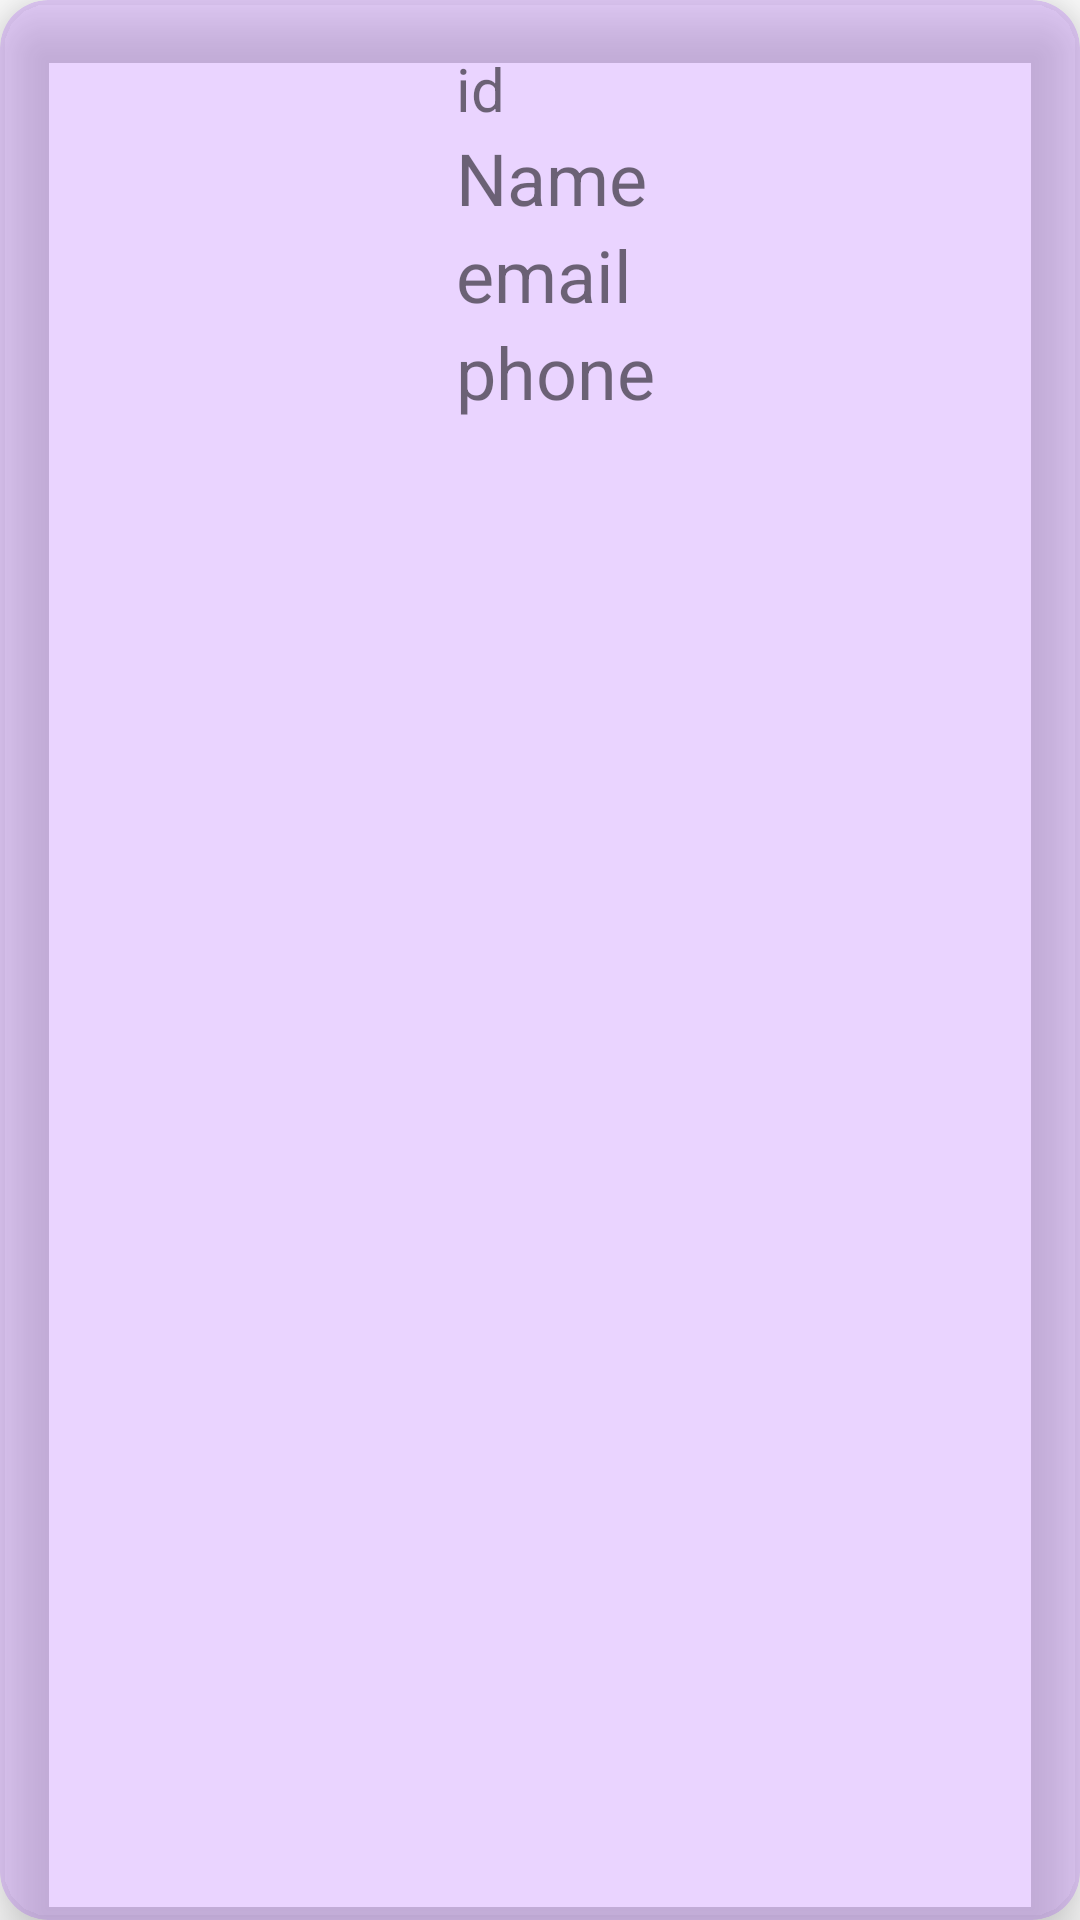

Here is an Android app screen rendered from its layout file. Give the layout XML and the strings, colors and styles it references.
<!-- AndroidManifest.xml: application theme Theme.Example_room -->
<!-- res/layout/userentry.xml -->
<?xml version="1.0" encoding="utf-8"?>
<androidx.cardview.widget.CardView xmlns:android="http://schemas.android.com/apk/res/android"
    xmlns:app="http://schemas.android.com/apk/res-auto"
    android:layout_width="match_parent"
    android:layout_height="wrap_content"
    android:layout_margin="8dp"
    android:backgroundTint="#2C8307FF"
    app:cardCornerRadius="16dp"
    app:cardElevation="12dp">

    <LinearLayout
        android:layout_width="match_parent"
        android:layout_height="wrap_content"
        android:layout_margin="16dp"
        android:orientation="horizontal">

        <ImageView
            android:id="@+id/iView"
            android:layout_width="120dp"
            android:layout_height="120dp" />

        <LinearLayout
            android:layout_marginLeft="16dp"
            android:layout_width="match_parent"
            android:layout_height="wrap_content"
            android:orientation="vertical">

            <TextView
                android:id="@+id/tvId"
                android:layout_width="match_parent"
                android:layout_height="wrap_content"
                android:text="id"
                android:textSize="20sp" />
            <TextView
                android:id="@+id/tvName"
                android:layout_width="match_parent"
                android:layout_height="wrap_content"
                android:text="Name"
                android:textSize="24sp" />

            <TextView
                android:id="@+id/tvEmail"
                android:layout_width="match_parent"
                android:layout_height="wrap_content"
                android:text="email"
                android:textSize="24sp" />

            <TextView
                android:id="@+id/tvPhone"
                android:layout_width="match_parent"
                android:layout_height="wrap_content"
                android:text="phone"
                android:textSize="24sp" />



        </LinearLayout>
    </LinearLayout>

</androidx.cardview.widget.CardView>
<!-- resources referenced by this layout -->
<resources>
  <style name="Theme.Example_room" parent="Theme.MaterialComponents.DayNight.DarkActionBar">
          
          <item name="colorPrimary">@color/purple_500</item>
          <item name="colorPrimaryVariant">@color/purple_700</item>
          <item name="colorOnPrimary">@color/white</item>
          
          <item name="colorSecondary">@color/teal_200</item>
          <item name="colorSecondaryVariant">@color/teal_700</item>
          <item name="colorOnSecondary">@color/black</item>
          
          <item name="android:statusBarColor" tools:targetApi="l">?attr/colorPrimaryVariant</item>
          
      </style>
  <!-- not gathered from this repository: default colours our renderer supplied (Android Studio template values) -->
  <color name="purple_500">#FF6200EE</color>
  <color name="purple_700">#FF3700B3</color>
  <color name="teal_200">#FF03DAC5</color>
  <color name="teal_700">#FF018786</color>
  <color name="black">#FF000000</color>
  <color name="white">#FFFFFFFF</color>
</resources>
